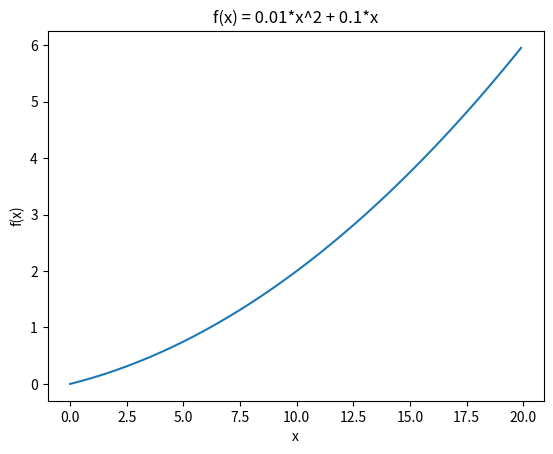

Recreate this plot in Python.
import numpy as np
import matplotlib.pyplot as plt


def numerical_diff(f,x):
    h = 1e-4 # 너무 작은 숫자 넣으면 계산 X
    return (f(x+h) - f(x-h)) / (2*h)

# 예시함수
def function_1(x):
    return 0.01*x**2 + 0.1*x

x = np.arange(0,20,0.1)
y = function_1(x)
plt.xlabel("x")
plt.ylabel("f(x)")
plt.title("f(x) = 0.01*x^2 + 0.1*x")
plt.plot(x,y)
plt.show()

print(numerical_diff(function_1,5))
print(numerical_diff(function_1,10))

# numerical_gradient의 경우 연산속도가 매우 느리다. 뒤에서 배울 back_propagation과 비교할 예정